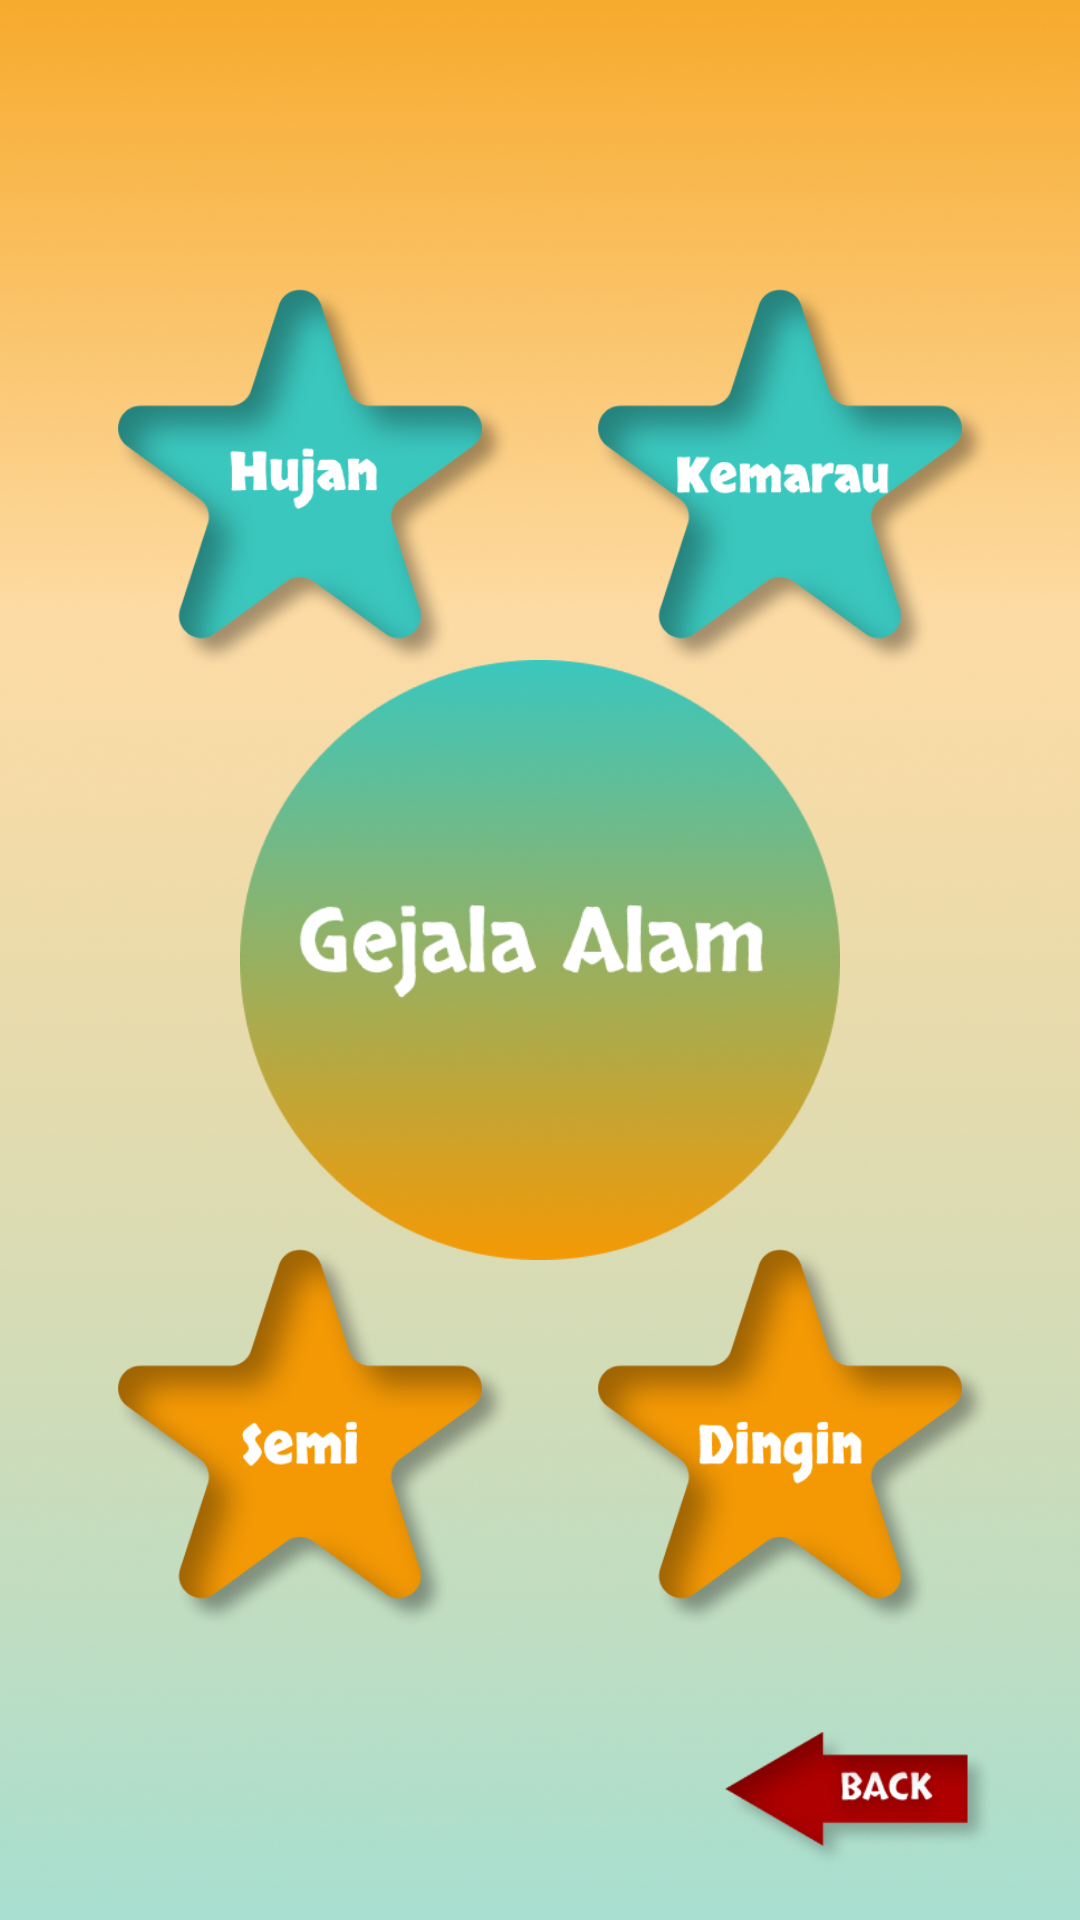

The Android layout XML behind this screen, and the referenced resources:
<!-- AndroidManifest.xml: application theme Theme.Holoducation -->
<!-- res/layout/activity_gejala_alam.xml -->
<?xml version="1.0" encoding="utf-8"?>
<androidx.constraintlayout.widget.ConstraintLayout xmlns:android="http://schemas.android.com/apk/res/android"
    xmlns:app="http://schemas.android.com/apk/res-auto"
    xmlns:tools="http://schemas.android.com/tools"
    android:layout_width="match_parent"
    android:layout_height="match_parent"

    tools:context=".sains.alam.GejalaAlamActivity">

    <ImageView
        android:layout_width="match_parent"
        android:layout_height="match_parent"
        android:src="@drawable/bcg_9"
        android:scaleType="centerCrop"
        app:layout_constraintBottom_toTopOf="parent"
        app:layout_constraintEnd_toEndOf="parent"
        app:layout_constraintStart_toStartOf="parent"
        app:layout_constraintTop_toBottomOf="parent"
        />

    <RelativeLayout
        android:id="@+id/relativeLayout"
        android:layout_width="match_parent"
        android:layout_height="480dp"
        app:layout_constraintBottom_toBottomOf="parent"
        app:layout_constraintEnd_toEndOf="parent"
        app:layout_constraintHorizontal_bias="0.0"
        app:layout_constraintStart_toStartOf="parent"
        app:layout_constraintTop_toTopOf="parent"
        >

        <LinearLayout
            android:id="@+id/linearLayout"
            android:layout_width="match_parent"
            android:layout_height="wrap_content"
            android:gravity="center"
            android:orientation="horizontal"
            android:layout_alignParentTop="true"
            >

            <ImageView
                android:id="@+id/btn_hujan"
                android:layout_width="160dp"
                android:layout_height="160dp"
                android:scaleType="centerCrop"
                android:src="@drawable/btn_hujan"
                />

            <ImageView
                android:id="@+id/btn_kemarau"
                android:layout_width="160dp"
                android:layout_height="160dp"
                android:scaleType="centerCrop"
                android:src="@drawable/btn_kemarau"
                />

        </LinearLayout>

        <ImageView
            android:id="@+id/img_gejala_alam"
            android:layout_width="200dp"
            android:layout_height="200dp"
            android:src="@drawable/img_gejala_alam"
            android:layout_centerInParent="true"
            />

        <LinearLayout
            android:id="@+id/linearLayout2"
            android:layout_width="match_parent"
            android:layout_height="wrap_content"
            android:gravity="center"
            android:orientation="horizontal"
            android:layout_alignParentBottom="true"
            >

            <ImageView
                android:id="@+id/btn_semi"
                android:layout_width="160dp"
                android:layout_height="160dp"
                android:scaleType="centerCrop"
                android:src="@drawable/btn_semi"
                />

            <ImageView
                android:id="@+id/btn_dingin"
                android:layout_width="160dp"
                android:layout_height="160dp"
                android:scaleType="centerCrop"
                android:src="@drawable/btn_dingin"
                />

        </LinearLayout>

    </RelativeLayout>

    <ImageView
        android:id="@+id/btn_back"
        android:layout_width="100dp"
        android:layout_height="50dp"
        android:scaleType="fitCenter"
        android:src="@drawable/btn_back"
        app:layout_constraintBottom_toBottomOf="parent"
        app:layout_constraintEnd_toEndOf="parent"
        app:layout_constraintHorizontal_bias="0.906"
        app:layout_constraintStart_toStartOf="parent"
        app:layout_constraintTop_toBottomOf="@id/relativeLayout"
        app:layout_constraintVertical_bias="0.479" />

</androidx.constraintlayout.widget.ConstraintLayout>
<!-- resources referenced by this layout -->
<resources>
  <!-- drawable bcg_9: png bitmap (drawable-v24, 418284 bytes) -->
  <!-- drawable btn_back: png bitmap (drawable, 13222 bytes) -->
  <!-- drawable btn_dingin: png bitmap (drawable, 53242 bytes) -->
  <!-- drawable btn_hujan: png bitmap (drawable, 56248 bytes) -->
  <!-- drawable btn_kemarau: png bitmap (drawable, 56606 bytes) -->
  <!-- drawable btn_semi: png bitmap (drawable, 53119 bytes) -->
  <!-- drawable img_gejala_alam: png bitmap (drawable, 111143 bytes) -->
  <style name="Theme.Holoducation" parent="Theme.MaterialComponents.DayNight.NoActionBar">
          
          <item name="colorPrimary">@color/colorPrimary</item>
          <item name="colorPrimaryDark">@color/colorPrimaryDark</item>
          <item name="colorAccent">@color/colorAccent</item>
  
          
          <item name="android:statusBarColor" tools:targetApi="l">@color/colorAccent</item>
          
      </style>
  <color name="colorPrimary">#3AC7BE</color>
  <color name="colorPrimaryDark">#2B958E</color>
  <color name="colorAccent">#3AC7BE</color>
</resources>
